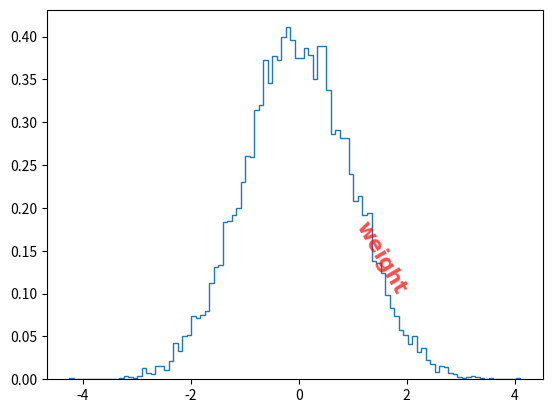

Python code for this plot:
import matplotlib.pyplot as plt
import numpy as np

# weight = [68,71,62,77,80,71,62,68,77,65,69,78,77,75,76,69,66,65,64,63,61,80,60,69,77]
#
# plt.hist(weight)
# plt.show()

data1 = np.random.randn(10000) # 표준정규분포 임의의 데이터 10000개 추출(n은 정규분포)

font1 = {"family":"Arial",
         "color":"red",
         "weight":"bold",
         "size":15,
         "alpha":0.7
         }

plt.hist(data1, bins=100, histtype="step", density=True)
plt.text(1.0,0.1,'weight', fontdict=font1, rotation=-60)
plt.show()
